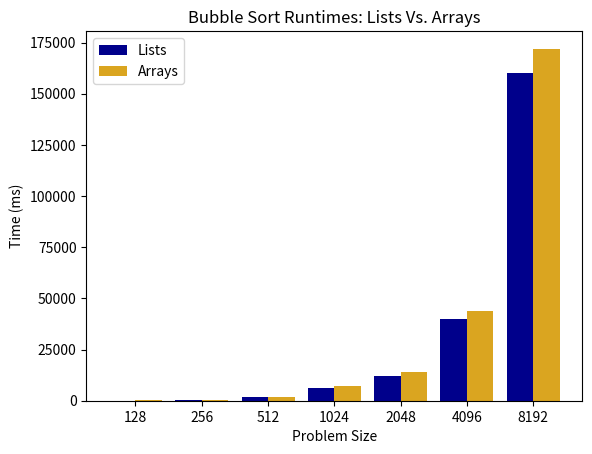

The matplotlib source for this figure:
"""
    Scott Quashen
    CSC 309 SFSU Spring 2024
    Lab #06
    Created on Wednesday March 6 13:43 2024   
    Last Updated ....

    Description: 
        The program creates a bar plot comparing (mock) results in apparently milliseconds
        for what (assumedly) is a bubble sort runtime based on predefined problem sizes.
    
    Inputs: 
        createPlot( xData, yData, xAxisLab, yAxisLab, title )
        
            xData :
                List of Floats
                - values plugged into the calculation
                
            yDataRepresentingListTiming : 
                List of integers
                Representing mock time in what appears to be milleseconds 
                
            yDataRepresentingArrayTiming :
                List of integers
                Representing mock time in what appears to be milleseconds 

    Returns: 
        none

    Dependencies: time, mathhplotlib.pyplot, math

    Assumptions: developed and tested using Spyder 5.4.3, Python version 3.11.5 on macOS 14.3.1
"""




#----Import all modules

import time
import matplotlib.pyplot as plt
import numpy as np


 

#----Define All Functions

def PrintNameDateTime():
    
    """
    
    Description
    ----------  
    Prints dev name and current time/ date

    Parameters
    ----------
    None.
            
    Returns
    -------
    None.

    """
    
    print( "Scott Quashen", time.asctime() )
    
# end PrintNameDateTime


def createPlot( xData, yDataRepresentingListTiming, yDataRepresentingArrayTiming ):
    
    """
    
    Description
    ----------  
    createPloat() uses mathPlot to create a chart representing the time taken 
    to perfrom an (assumedly) bubble sort calculation with given problem sizes.

    Parameters
    ----------
        
        xData : 
            List of integers
            Our problem sizes
            
        yDataRepresentingListTiming : 
            List of floats
            Our y-axis values for plotting

        yDataRepresentingArrayTiming : 
            List of floats
            Our y-axis values for plotting
            
    Returns
    -------
    None.

    """
    
    # string values for x ticks
    X = [ str( t ) for t in xData ]
    
    X_axis = np.arange( len( xData ) ) 
    
    plt.bar( X_axis - 0.2, yDataRepresentingListTiming, 0.4, label='List', color='darkblue' )
    plt.bar( X_axis + 0.2, yDataRepresentingArrayTiming, 0.4, label='Array', color='goldenrod' )
    
    plt.xticks( X_axis, X )    
    plt.title( "Bubble Sort Runtimes: Lists Vs. Arrays" )
    plt.xlabel( 'Problem Size' )
    plt.ylabel( 'Time (ms)' )
    plt.legend( ["Lists", "Arrays"], loc=2 )    
    plt.savefig( "Scott Quashen_Lab_6.png", dpi=600 )   
    plt.show()

# end createPlot() func


def main():
    
    """
    
    Description
    ----------  
    Calling main() function defines our constants and initiates our program when called.

    Parameters
    ----------
        
    None.
            
    Returns
    -------
    None.

    """
    
    # Best to define your variables here.
   
    # Problem sizes and string version of problem sizes, used for axis labels
    N = [ 128, 256,512, 1024, 2048, 4096, 8192 ]

    # "fake" timings for sorting Lists and Arrays
    listTimings = [ 100, 400, 1600, 6400, 12000, 40000, 160000 ]
    arrayTimings = [ 110, 440, 1800, 7000, 14000, 44000, 172000 ]

    PrintNameDateTime()
    createPlot( N, listTimings, arrayTimings )

    return None

# end of main function

 


#----Entry point

if __name__ == "__main__":
    main()









